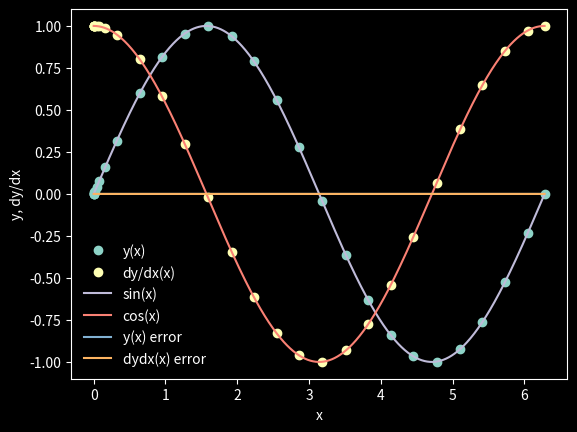

This chart was generated by the following Python code:
%matplotlib inline
import matplotlib.pyplot as plt
import numpy as np
plt.style.use('dark_background')

def dydx(x,y):
    #set the derivatives
    #our equation d^2y/dx^2=-y
    #dy/dx=z
    #dz/dx=-y
    #set y[0]=y
    #set y[1]=z
    
    #declare an array
    y_derivs = np.zeros(2)
    #set dydx=z
    y_derivs[0] = y[1]
    #set dzdx=-y
    y_derivs[1] = -1*y[0]
    return y_derivs

def rk4_mv_core(dydx, xi, yi, nv, h):

    #declare k arrays
    #dydx is function of derivatives
    #xi is the value of x at step i
    #yi is the array of variables at step i
    #nv is ...

    k1 = np.zeros(nv)
    k2 = np.zeros(nv)
    k3 = np.zeros(nv)
    k4 = np.zeros(nv)
    k5 = np.zeros(nv)
    k6 = np.zeros(nv)

    C = [0, 1 / 5, 3 / 10, 3 / 5, 1, 7 / 8]
    A = [[0, 0, 0, 0, 0], [1 / 5, 0, 0, 0, 0], [3 / 40, 9 / 40, 0, 0, 0],
     [3 / 10, -9 / 10, 6 / 5, 0, 0], [-11 / 54, 5 / 2, -70 / 27, 35 / 27, 0],
     [1631 / 55296, 175 / 512, 575 / 13824, 44275 / 110592, 253 / 4096]]
    B = [37 / 378, 0, 250 / 621, 125 / 594, 0, 512 / 1771]
    B2 = [2825 / 27648, 0, 18575 / 48384, 13525 / 55296, 277 / 14336, 1 / 4]

    #define x at 1/2 step
    x_ipoh = xi + 0.5 * h
    #define x at 1 step
    x_ipo = xi + h
    #declare a temp y array
    y_temp = np.zeros(nv)
    #get k1 values
    y_derivs = dydx(xi, yi)
    k1[:] = h * y_derivs[:]

    #get k2 values
    y_temp[:] = yi[:] + (A[1][0]) * k1[:]
    y_derivs = dydx(xi + (C[1]) * h, y_temp)
    k2[:] = h * y_derivs[:]

    #get k3 values
    y_temp[:] = yi[:] + (A[2][0]) * k1[:] + (A[2][1]) * k2[:]
    y_derivs = dydx(xi + (C[2]) * h, y_temp)
    k3[:] = h * y_derivs[:]

    #get k4 values
    y_temp[:] = yi[:] + (A[3][0]) * k1[:] + (A[3][1]) * k2[:] + (
        A[3][2]) * k3[:]
    y_derivs = dydx(xi + (C[3]) * h, y_temp)
    k4[:] = h * y_derivs[:]

    #k5
    y_temp[:] = yi[:] + (A[4][0]) * k1[:] + (A[4][1]) * k2[:] + (
        A[4][2]) * k3[:] + (A[4][3]) * k4[:]
    y_derivs = dydx(xi + (C[4]) * h, y_temp)
    k5[:] = h * y_derivs[:]

    #k6
    y_temp[:] = yi[:] + (A[5][0]) * k1[:] + (A[5][1]) * k2[:] + (
        A[5][2]) * k3[:] + (A[5][3]) * k4[:] + (A[5][4]) * k5[:]
    y_derivs = dydx(xi + (C[5]) * h, y_temp)
    k6[:] = h * y_derivs[:]

    #advance y[:] by a step h
    yipo = yi + B[0]*k1[:] + B[1]*k2[:] +B[2]*k3[:] +B[3]*k4[:] +B[5]*k6[:] 
    ysipo = B2[0]*k1[:] + B2[1]*k2[:] +B2[2]*k3[:] +B2[3]*k4[:] +B2[5]*k6[:] 

    return yipo

def rk4_mv_ad(dydx,x_i,y_i,nv,h,tol):
    #define a safety scale
    SAFETY = 0.9
    H_NEW_FAC = 2.0
    
    #set a max number of iterations
    imax = 10000
    #set an iteration variable
    i = 0
    #create an error
    Delta = np.full(nv, 2*tol)
    #remember the step
    h_step = h
    #adjust step
    while(Delta.max()/tol > 1.0):
        #estimate our error by taking one step of size h vs. two steps of size 1/2
        y_2 = rk4_mv_core(dydx,x_i,y_i,nv,h_step) #one big step
        y_1 = rk4_mv_core(dydx,x_i,y_i,nv,0.5*h_step) #two small steps
        y_11 = rk4_mv_core(dydx,x_i+0.5*h_step,y_1,nv,0.5*h_step)
        #compute an error
        Delta = np.fabs(y_2 - y_11)
        #if the error is too large, take a smaller step
        if (Delta.max()/tol > 1.0):
            #our error is too large, decrease the step
            h_step *= SAFETY * (Delta.max()/tol)**(-0.25)
        #check iteration
        if (i >= imax):
            print("Too many iterations in rk4_mv_ad()")
            raise StopIteration("Ending after i= ",i)
        #iterate
        i +=1
    #next time, try to take a bigger step
    h_new = np.fmin(h_step * (Delta.max()/tol)**(-0.9), h_step*H_NEW_FAC)
    
    return y_2, h_new, h_step

def rk4_mv(dydx, a, b, y_a, tol):
    #a is lower bound
    #b is upper bound
    #y_a are the boundary conditions
    #tol is the tolerance for integrating y
    
    #define our starting step
    xi = a
    yi = y_a.copy()
    #an initial step size, very small
    h = 1.0e-4 * (b-a)
    #set max iters
    imax = 10000
    #set an iteration variable
    i = 0
    #set the number of coupled ODEs to the size of y_a
    nv = len(y_a)
    
    #set the initial conditions
    x = np.full(1,a)
    y = np.full((1,nv),y_a)
    #set flag
    flag = 1
    #loop until on the right side
    while(flag):
        #calc y_i+1
        yi_new, h_new, h_step = rk4_mv_ad(dydx,xi,yi,nv,h,tol)
        #update the step
        h = h_new
        #prevent an overshoot
        if (xi+h_step>b):
            #take a smaller step
            h = b-xi
            #recalc y_i+1
            yi_new, h_new, h_step = rk4_mv_ad(dydx,xi,yi,nv,h,tol)
            #break
            flag = 0
            
        #update values
        xi += h_step
        yi[:] = yi_new[:]
        #add the steps to the arrays 
        x = np.append(x,xi)
        y_new = np.zeros((len(x),nv))
        y_new[0:len(x)-1,:] = y
        y_new[-1,:] = yi[:]
        del y
        y = y_new
        
        #prevent too many iterations 
        if (i >= imax):
            print("Max iterations reached.")
            raise StopIteration("Iteration number = ",i)
        #iterate
        i += 1
        #output some info
        s = "i = %3d\tx = %9.8f\th = %9.8f\tb=%9.8f" % (i ,xi, h_step, b)
        print(s)
        #break if new xi == b
        if(xi == b):
            flag = 0
    return x,y
        

a = 0.0
b = 2.0 * np.pi
y_0 = np.zeros(2)
y_0[0] = 0.0
y_0[1] = 1.0
nv = 2
tolerance = 1.0e-6

x,y = rk4_mv(dydx, a, b, y_0, tolerance)

plt.plot(x, y[:,0], 'o', label = 'y(x)')
plt.plot(x, y[:,1], 'o', label = 'dy/dx(x)')
xx = np.linspace(0, 2.0*np.pi, 1000)
plt.plot(xx, np.sin(xx), label = 'sin(x)')
plt.plot(xx, np.cos(xx), label = 'cos(x)')
plt.xlabel('x')
plt.ylabel('y, dy/dx')
plt.legend(frameon=False)

y_err = (y[:,0]-np.sin(x))
dydx_err = (y[:,1]-np.cos(x))
plt.plot(x, y_err, label = "y(x) error")
plt.plot(x, dydx_err, label = "dydx(x) error")
plt.legend(frameon = False)

